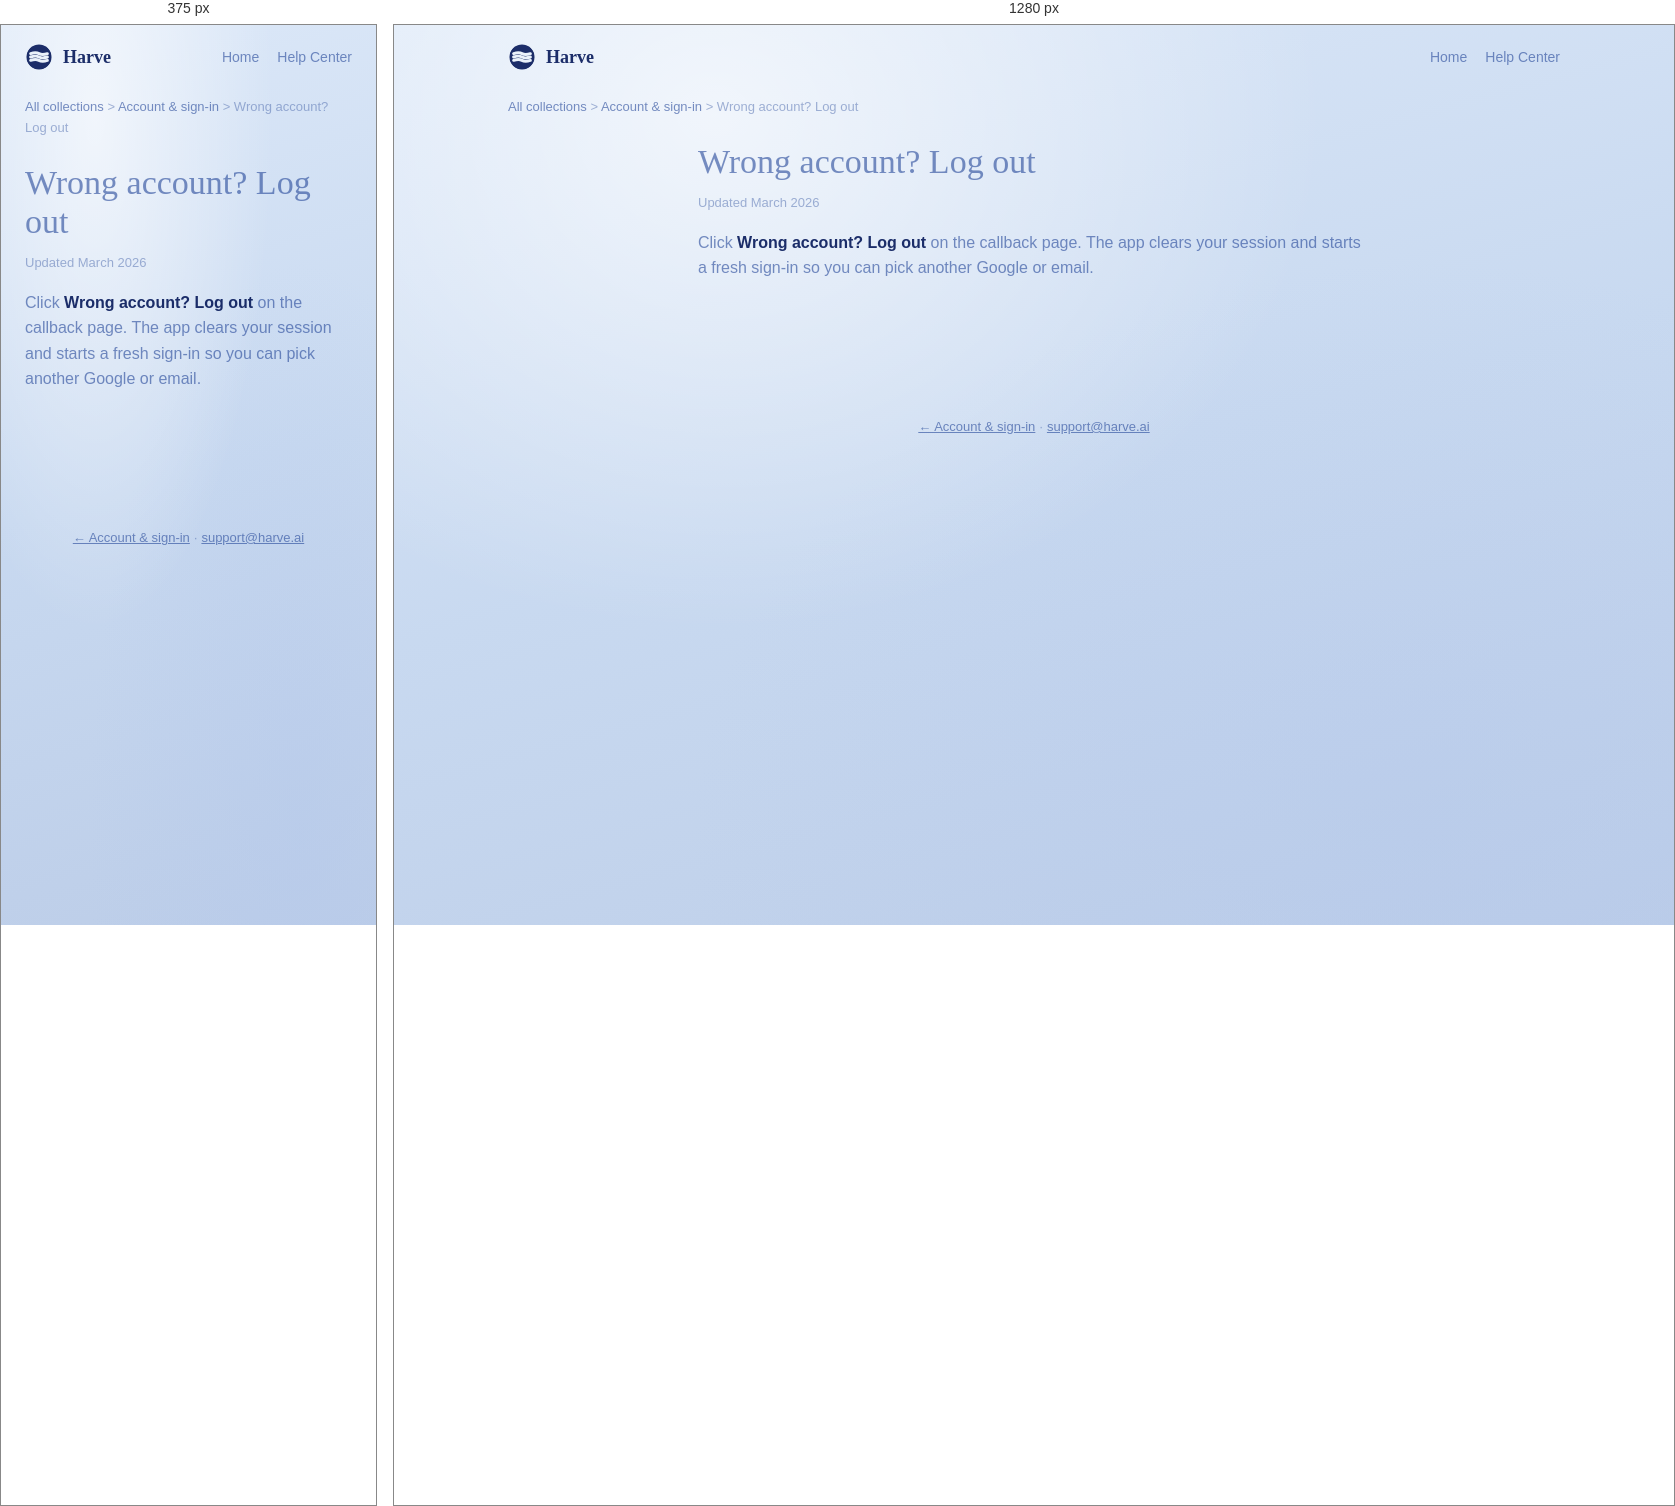
Rendered at 375 px and 1280 px, left to right.

<!-- file: wrong-account-logout.html -->
<!doctype html>
<html lang="en">
<head>
<meta charset="UTF-8">
<meta name="viewport" content="width=device-width, initial-scale=1.0">
<title>Wrong account? Log out — Harve Help</title>
<link rel="icon" type="image/svg+xml" href="/favicon.svg">
<link href="https://fonts.googleapis.com/css2?family=Alice&family=DM+Sans:opsz,wght@9..40,400;9..40,500;9..40,600;9..40,700&display=swap" rel="stylesheet">
<link rel="stylesheet" href="../support.css">
</head>
<body>
<header class="hc-top">
  <a class="logo" href="/support"><svg width="28" height="28" viewBox="0 0 20 20" fill="none"><defs><mask id="m"><rect width="20" height="20" fill="black"/><circle cx="10" cy="10" r="9" fill="white"/><path d="M4 7.6C6.5 6.75 8.5 6.75 10 7.6 11.5 8.45 13.5 8.45 16 7.6" stroke="black" stroke-width="2.1" stroke-linecap="round" fill="none"/><path d="M4 10C6.5 9.15 8.5 9.15 10 10 11.5 10.85 13.5 10.85 16 10" stroke="black" stroke-width="2.1" stroke-linecap="round" fill="none"/><path d="M4 12.4C6.5 11.55 8.5 11.55 10 12.4 11.5 13.25 13.5 13.25 16 12.4" stroke="black" stroke-width="2.1" stroke-linecap="round" fill="none"/></mask></defs><g mask="url(#m)"><circle cx="10" cy="10" r="9.2" fill="rgba(10,28,92,0.92)"/></g></svg> Harve</a>
  <nav class="hc-nav"><a href="/">Home</a><a href="/support">Help Center</a></nav>
</header>
<nav class="breadcrumb"><a href="/support">All collections</a> &gt; <a href="/support/account-sign-in">Account &amp; sign-in</a> &gt; Wrong account? Log out</nav>
<div class="article-simple"><article class="article-main prose">
<h1>Wrong account? Log out</h1><p class="article-updated">Updated March 2026</p>
<p>Click <strong>Wrong account? Log out</strong> on the callback page. The app clears your session and starts a fresh sign-in so you can pick another Google or email.</p>
</article></div>
<footer class="hc-foot"><a href="/support/account-sign-in">← Account &amp; sign-in</a> · <a href="mailto:support@harve.ai">support@harve.ai</a></footer>
</body></html>

/* @media block from support.css */
@media (max-width: 900px) {
  .article-layout { grid-template-columns: 1fr; }
  .article-toc { display: none; }
}